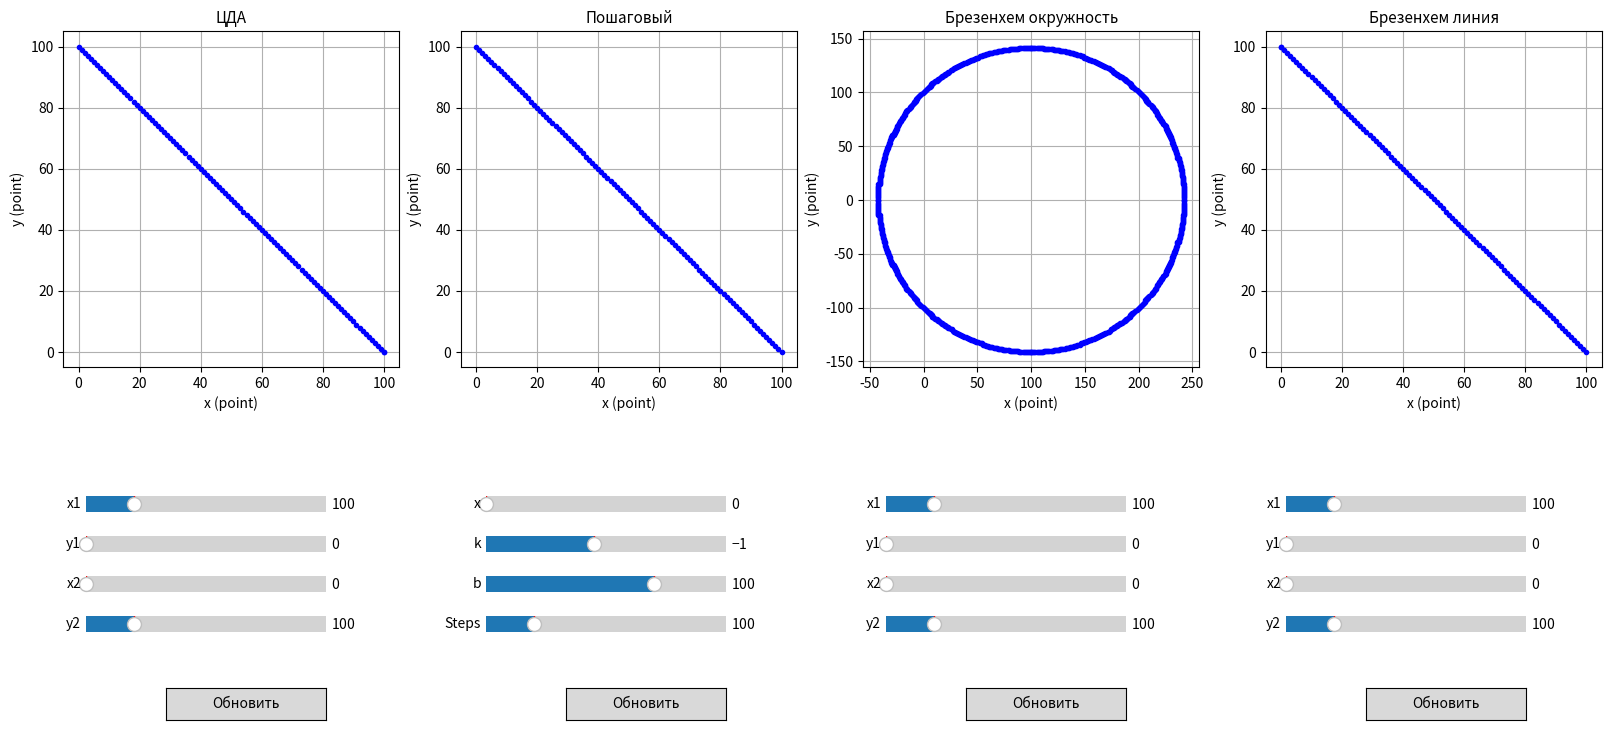

The script that saved this image:
import matplotlib.pyplot as plt
import math
from matplotlib.widgets import Button
from matplotlib.widgets import Slider


def draw_dda_line(x1, y1, x2, y2, color="b."):
    ax = plt.subplot(2, 4, 1)
    plt.title("ЦДА", fontsize=11)
    ax.plot(x1, y1, color)
    ax.grid()
    ax.set_xlabel("x (point)")
    ax.set_ylabel("y (point)")
    plt.plot(x1, y1, ':')

    dx = x2 - x1
    dy = y2 - y1

    # calculate steps required for generating pixels
    steps = abs(dx) if abs(dx) > abs(dy) else abs(dy)

    # calculate increment in x & y for each step
    if steps != 0:
        x_inc = float(dx / steps)
        y_inc = float(dy / steps)
    else:
        x_inc, y_inc = 0,1

    for i in range(0, int(steps + 1)):
        # draw pixels
        plt.plot(x1, y1, color)
        x1 += x_inc
        y1 += y_inc
    plt.axis('square')


def draw_steps_line(x, k, b, steps, color="b."):
    ax = plt.subplot(2, 4, 2)
    ax.grid()
    plt.title("Пошаговый", fontsize=11)
    ax.set_xlabel("x (point)")
    ax.set_ylabel("y (point)")

    y = float()
    for i in range(0, int(steps + 1)):
        # draw pixels
        y = x * k + b
        y = round(y)
        plt.plot(int(x), y, color)
        x += 1
    plt.axis('square')


def draw_b_circle(x1, y1, x2, y2, color="b."):
    ax = plt.subplot(2, 4, 3)
    ax.grid()
    plt.title("Брезенхем окружность", fontsize=11)
    ax.set_xlabel("x (point)")
    ax.set_ylabel("y (point)")

    px = []
    py = []
    r = math.sqrt(pow(x1 - x2, 2) + pow(y1 - y2, 2))
    disp_x = x1
    disp_y = y1
    x = 0
    y = r
    delta = (2 - 2 * r)
    while y >= 0:
        px.append(disp_x + x)
        py.append(disp_y + y)
        px.append(disp_x + x)
        py.append(disp_y - y)
        px.append(disp_x - x)
        py.append(disp_y + y)
        px.append(disp_x - x)
        py.append(disp_y - y)

        error = 2 * (delta + y) - 1
        if (delta < 0) and (error <= 0):
            x += 1
            delta = delta + (2 * x + 1)
            continue
        if (delta > 0) and (error > 0):
            y -= 1
            delta = delta - (1 + 2 * y)
            continue
        x += 1
        delta = delta + (2 * (x - y))
        y -= 1
    plt.plot(px, py, color)
    plt.axis('square')


def draw_b_line(x1, y1, x2, y2, color="b."):
    ax = plt.subplot(2, 4, 4)
    plt.title("Брезенхем линия", fontsize=11)
    ax.set_xlabel("x (point)")
    ax.set_ylabel("y (point)")
    plt.plot(x2, y2, color)
    ax.grid()

    # start algor Brezenhem line
    dx = x2 - x1
    dy = y2 - y1

    sign_x = 1 if dx > 0 else -1 if dx < 0 else 0
    sign_y = 1 if dy > 0 else -1 if dy < 0 else 0

    if dx < 0:
        dx = -dx
    if dy < 0:
        dy = -dy

    if dx > dy:
        pdx, pdy = sign_x, 0
        es, el = dy, dx
    else:
        pdx, pdy = 0, sign_y
        es, el = dx, dy

    x, y = x1, y1

    error, t = el / 2, 0

    plt.plot(x, y, color)

    while t < el:
        error -= es
        if error < 0:
            error += el
            x += sign_x
            y += sign_y
        else:
            x += pdx
            y += pdy
        t += 1
        plt.plot(x, y, color)
    plt.axis('square')


def submit_dda_line(x, y, x_end, y_end):
    def clicked(event):
        ax2 = plt.subplot(2, 4, 1)
        ax2.cla()
        draw_dda_line(int(x.val), int(y.val), int(x_end.val), int(y_end.val))
        plt.draw()

    return clicked


def submit_steps_line(x, k, b, steps):
    def clicked(event):
        ax2 = plt.subplot(2, 4, 2)
        ax2.cla()
        draw_steps_line(int(x.val), float(k.val), int(b.val), int(steps.val))
        plt.axis('square')
        plt.draw()

    return clicked


def submit_b_circle(x, y, x_end, y_end):
    def clicked(event):
        ax2 = plt.subplot(2, 4, 3)
        ax2.cla()
        draw_b_circle(int(x.val), int(y.val), int(x_end.val), int(y_end.val))
        plt.draw()

    return clicked


def submit_b_line(x, y, x_end, y_end):
    def clicked(event):
        ax2 = plt.subplot(2, 4, 4)
        ax2.cla()
        draw_b_line(int(x.val), int(y.val), int(x_end.val), int(y_end.val))
        plt.draw()

    return clicked
def draw_castle_pitway_line(x1, y1, x2, y2, color="r."):
    ax = plt.subplot(2, 4, 6)  # Move to the next subplot (right of Bresenham line)
    plt.title("Кастл-Питвей", fontsize=10)
    ax.grid()
    ax.set_xlabel("x (point)")
    ax.set_ylabel("y (point)")

    dx = abs(x2 - x1)
    dy = abs(y2 - y1)
    x, y = x1, y1
    sx = 1 if x1 < x2 else -1
    sy = 1 if y1 < y2 else -1

    if dx > dy:
        err = dx / 2.0
        while x != x2:
            plt.plot(x, y, color)
            err -= dy
            if err < 0:
                y += sy
                err += dx
            x += sx
    else:
        err = dy / 2.0
        while y != y2:
            plt.plot(x, y, color)
            err -= dx
            if err < 0:
                x += sx
                err += dy
            y += sy

    plt.axis('square')
def submit_castle_pitway_line(x, y, x_end, y_end):
    def clicked(event):
        ax2 = plt.subplot(2, 4, 5)
        ax2.cla()
        draw_castle_pitway_line(int(x.val), int(y.val), int(x_end.val), int(y_end.val))
        plt.draw()

    return clicked

def main():
    plt.figure("Базовые растровые алгоритмы", figsize=(16, 8), layout="constrained")
    plt.subplots_adjust(left=0.1, right=0.9)

    # input to DDA
    ax = plt.axes([0.05, 0.35, 0.15, 0.04])
    dda_box_x1 = Slider(ax, label='x1', valinit=100, valmin=0, valmax=500, valstep=1)
    ax = plt.axes([0.05, 0.3, 0.15, 0.04])
    dda_box_y1 = Slider(ax, label='y1', valinit=0, valmin=0, valmax=500, valstep=1)
    ax = plt.axes([0.05, 0.25, 0.15, 0.04])
    dda_box_x2 = Slider(ax, label='x2', valinit=0, valmin=0, valmax=500, valstep=1)
    ax = plt.axes([0.05, 0.2, 0.15, 0.04])
    dda_box_y2 = Slider(ax, label='y2', valinit=100, valmin=0, valmax=500, valstep=1)

    ax = plt.axes([0.1, 0.1, 0.1, 0.04])
    button_dda_line = Button(ax, 'Обновить')
    button_dda_line.on_clicked(submit_dda_line(dda_box_x1, dda_box_y1, dda_box_x2, dda_box_y2))

    # input to Steps
    ax = plt.axes([0.3, 0.35, 0.15, 0.04])
    steps_box_x = Slider(ax, label='x', valinit=0, valmin=0, valmax=500, valstep=1)
    ax = plt.axes([0.3, 0.30, 0.15, 0.04])
    steps_box_k = Slider(ax, label='k', valinit=-1, valmin=-10, valmax=10, valstep=0.1)
    ax = plt.axes([0.3, 0.25, 0.15, 0.04])
    steps_box_b = Slider(ax, label='b', valinit=100, valmin=-250, valmax=250, valstep=1)
    ax = plt.axes([0.3, 0.2, 0.15, 0.04])
    steps_box_steps = Slider(ax, label='Steps', valinit=100, valmin=0, valmax=500, valstep=1)

    ax = plt.axes([0.35, 0.1, 0.1, 0.04])
    button_steps_line = Button(ax, 'Обновить')
    button_steps_line.on_clicked(submit_steps_line(steps_box_x, steps_box_k, steps_box_b, steps_box_steps))

    # input to Brezenhem circle
    ax = plt.axes([0.55, 0.35, 0.15, 0.04])
    circle_box_x = Slider(ax, label='x1', valinit=100, valmin=0, valmax=500, valstep=1)
    ax = plt.axes([0.55, 0.30, 0.15, 0.04])
    circle_box_y = Slider(ax, label='y1', valinit=0, valmin=0, valmax=500, valstep=1)
    ax = plt.axes([0.55, 0.25, 0.15, 0.04])
    circle_box_x_end = Slider(ax, label='x2', valinit=0, valmin=0, valmax=500, valstep=1)
    ax = plt.axes([0.55, 0.2, 0.15, 0.04])
    circle_box_y_end = Slider(ax, label='y2', valinit=100, valmin=0, valmax=500, valstep=1)

    ax = plt.axes([0.6, 0.1, 0.1, 0.04])
    button_b_circle = Button(ax, 'Обновить')
    button_b_circle.on_clicked(submit_b_circle(circle_box_x, circle_box_y, circle_box_x_end, circle_box_y_end))

    # input to Brezenhem line
    ax = plt.axes([0.8, 0.35, 0.15, 0.04])
    line_box_x1 = Slider(ax, label='x1', valinit=100, valmin=0, valmax=500, valstep=1)
    ax = plt.axes([0.8, 0.30, 0.15, 0.04])
    line_box_y1 = Slider(ax, label='y1', valinit=0, valmin=0, valmax=500, valstep=1)
    ax = plt.axes([0.8, 0.25, 0.15, 0.04])
    line_box_x2 = Slider(ax, label='x2', valinit=0, valmin=0, valmax=500, valstep=1)
    ax = plt.axes([0.8, 0.2, 0.15, 0.04])
    line_box_y2 = Slider(ax, label='y2', valinit=100, valmin=0, valmax=500, valstep=1)

    ax = plt.axes([0.85, 0.1, 0.1, 0.04])
    button_b_line = Button(ax, 'Обновить')
    button_b_line.on_clicked(submit_b_line(line_box_x1, line_box_y1, line_box_x2, line_box_y2))

    # DDA line
    draw_dda_line(int(dda_box_x1.val), int(dda_box_y1.val), int(dda_box_x2.val), int(dda_box_y2.val))
    # Steps line
    draw_steps_line(int(steps_box_x.val), int(steps_box_k.val), int(steps_box_b.val), int(steps_box_steps.val))
    # Brezenhem circle
    draw_b_circle(int(circle_box_x.val), int(circle_box_y.val), int(circle_box_x_end.val),
                  int(circle_box_y_end.val))
    # Brezenhem line
    draw_b_line(int(line_box_x1.val), int(line_box_y1.val), int(line_box_x2.val), int(line_box_y2.val))

    plt.show()


if __name__ == '__main__':
    main()
